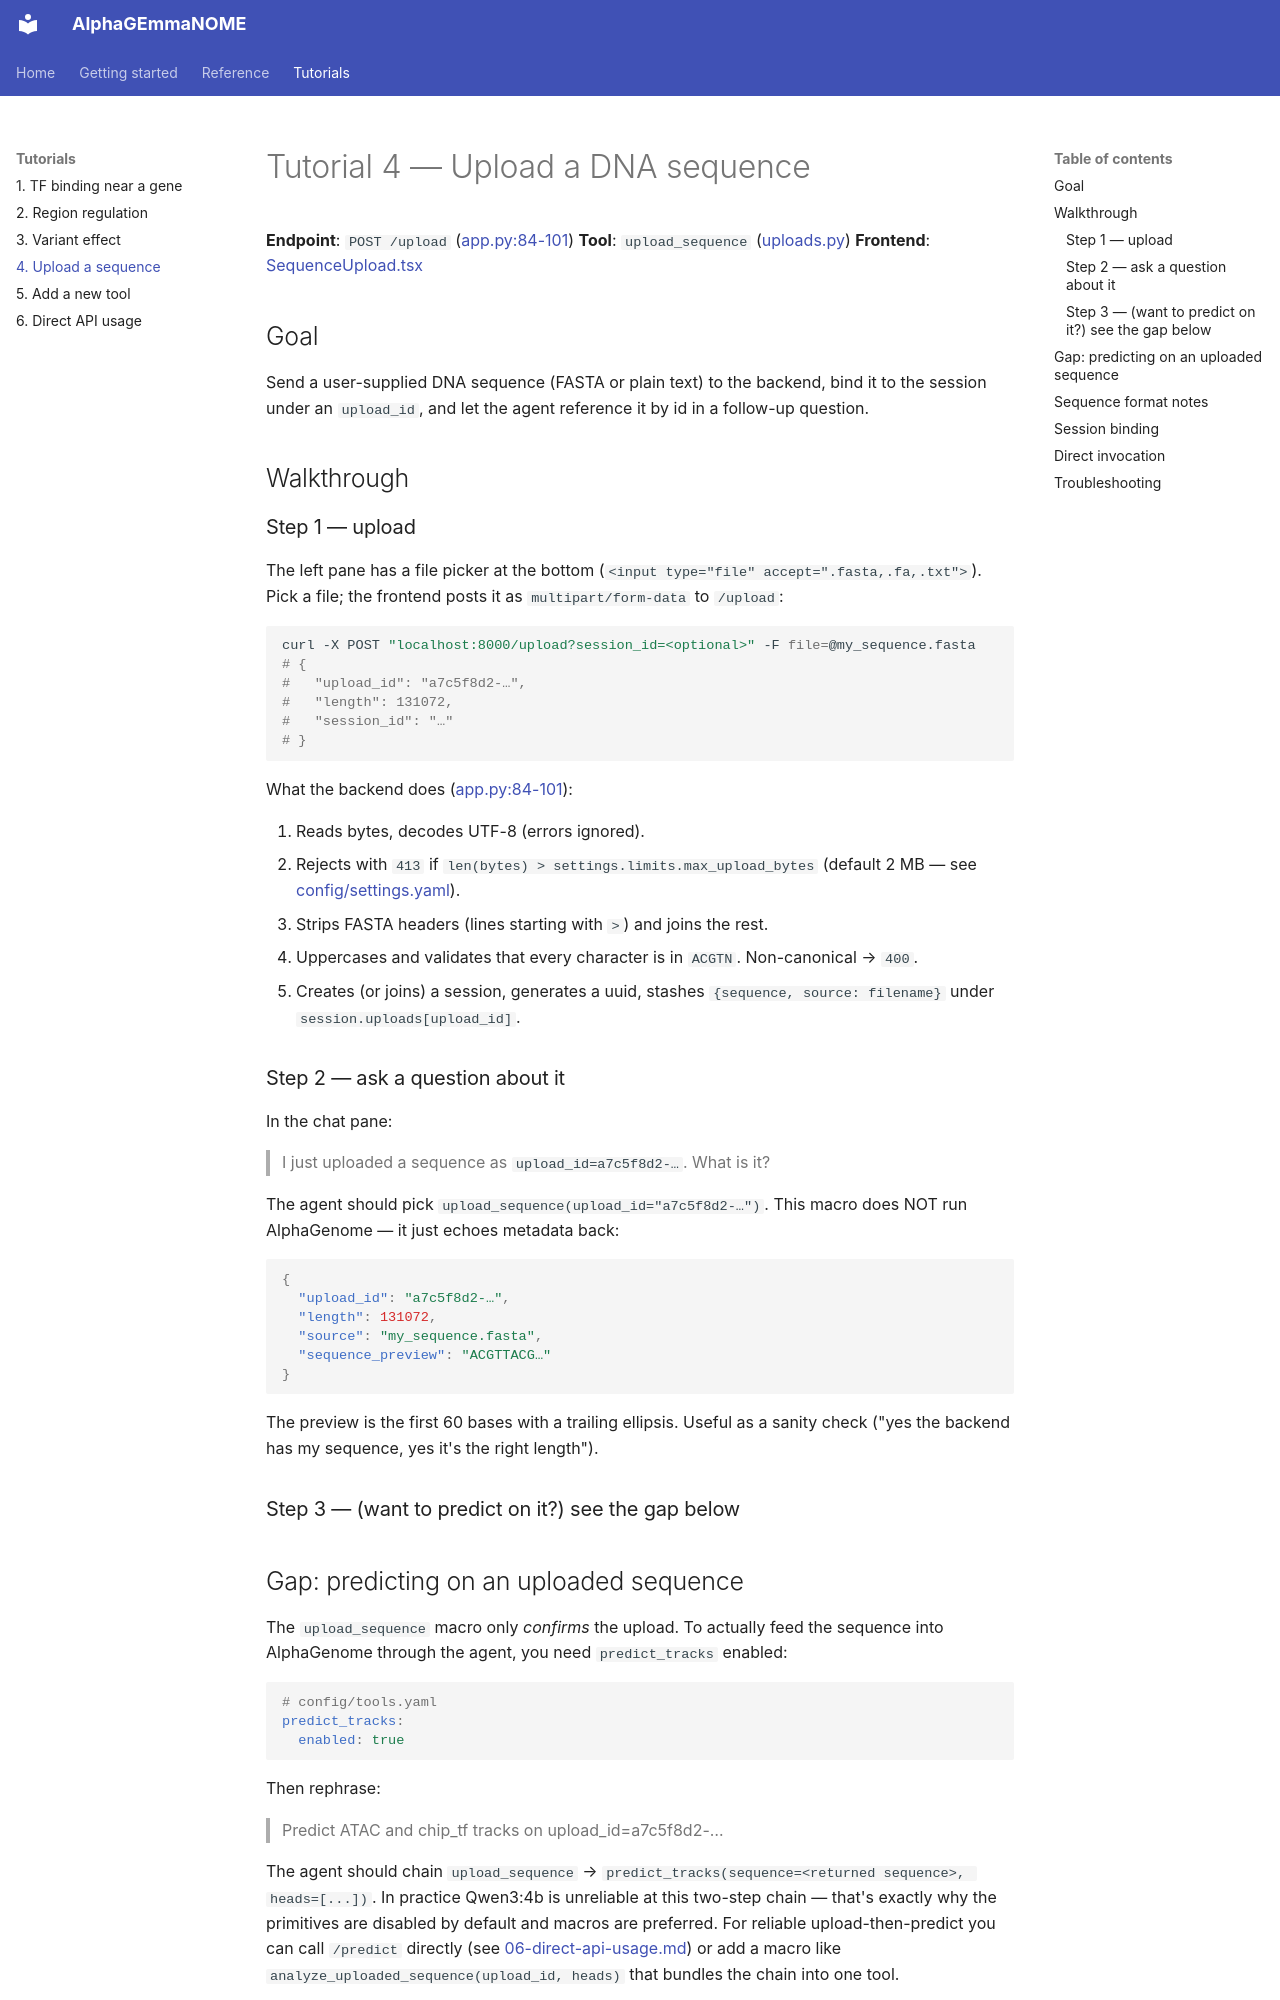

repository: adamcatto/AlphaGEmmaNOME · page: tutorials/04-upload-sequence.html · generator: mkdocs

# Tutorial 4 — Upload a DNA sequence

**Endpoint**: `POST /upload` ([app.py:84-101](../../services/agent_backend/app.py#L84-L101))
**Tool**: `upload_sequence` ([uploads.py](../../services/agent_backend/tools/uploads.py))
**Frontend**: [SequenceUpload.tsx](../../frontend/src/components/SequenceUpload.tsx)

## Goal

Send a user-supplied DNA sequence (FASTA or plain text) to the backend, bind it to the session under an `upload_id`, and let the agent reference it by id in a follow-up question.

## Walkthrough

### Step 1 — upload

The left pane has a file picker at the bottom (`<input type="file" accept=".fasta,.fa,.txt">`). Pick a file; the frontend posts it as `multipart/form-data` to `/upload`:

```bash
curl -X POST "localhost:8000/upload?session_id=<optional>" -F file=@my_sequence.fasta
# {
#   "upload_id": "a7c5f8d2-…",
#   "length": 131072,
#   "session_id": "…"
# }
```

What the backend does ([app.py:84-101](../../services/agent_backend/app.py#L84-L101)):

1. Reads bytes, decodes UTF-8 (errors ignored).
2. Rejects with `413` if `len(bytes) > settings.limits.max_upload_bytes` (default 2 MB — see [config/settings.yaml](../../config/settings.yaml)).
3. Strips FASTA headers (lines starting with `>`) and joins the rest.
4. Uppercases and validates that every character is in `ACGTN`. Non-canonical → `400`.
5. Creates (or joins) a session, generates a uuid, stashes `{sequence, source: filename}` under `session.uploads[upload_id]`.

### Step 2 — ask a question about it

In the chat pane:

> I just uploaded a sequence as `upload_id=a7c5f8d2-…`. What is it?

The agent should pick `upload_sequence(upload_id="a7c5f8d2-…")`. This macro does NOT run AlphaGenome — it just echoes metadata back:

```json
{
  "upload_id": "a7c5f8d2-…",
  "length": 131072,
  "source": "my_sequence.fasta",
  "sequence_preview": "ACGTTACG…"
}
```

The preview is the first 60 bases with a trailing ellipsis. Useful as a sanity check ("yes the backend has my sequence, yes it's the right length").

### Step 3 — (want to predict on it?) see the gap below

## Gap: predicting on an uploaded sequence

The `upload_sequence` macro only *confirms* the upload. To actually feed the sequence into AlphaGenome through the agent, you need `predict_tracks` enabled:

```yaml
# config/tools.yaml
predict_tracks:
  enabled: true
```

Then rephrase:

> Predict ATAC and chip_tf tracks on upload_id=a7c5f8d2-…

The agent should chain `upload_sequence` → `predict_tracks(sequence=<returned sequence>, heads=[...])`. In practice Qwen3:4b is unreliable at this two-step chain — that's exactly why the primitives are disabled by default and macros are preferred. For reliable upload-then-predict you can call `/predict` directly (see [06-direct-api-usage.md](06-direct-api-usage.md)) or add a macro like `analyze_uploaded_sequence(upload_id, heads)` that bundles the chain into one tool.
